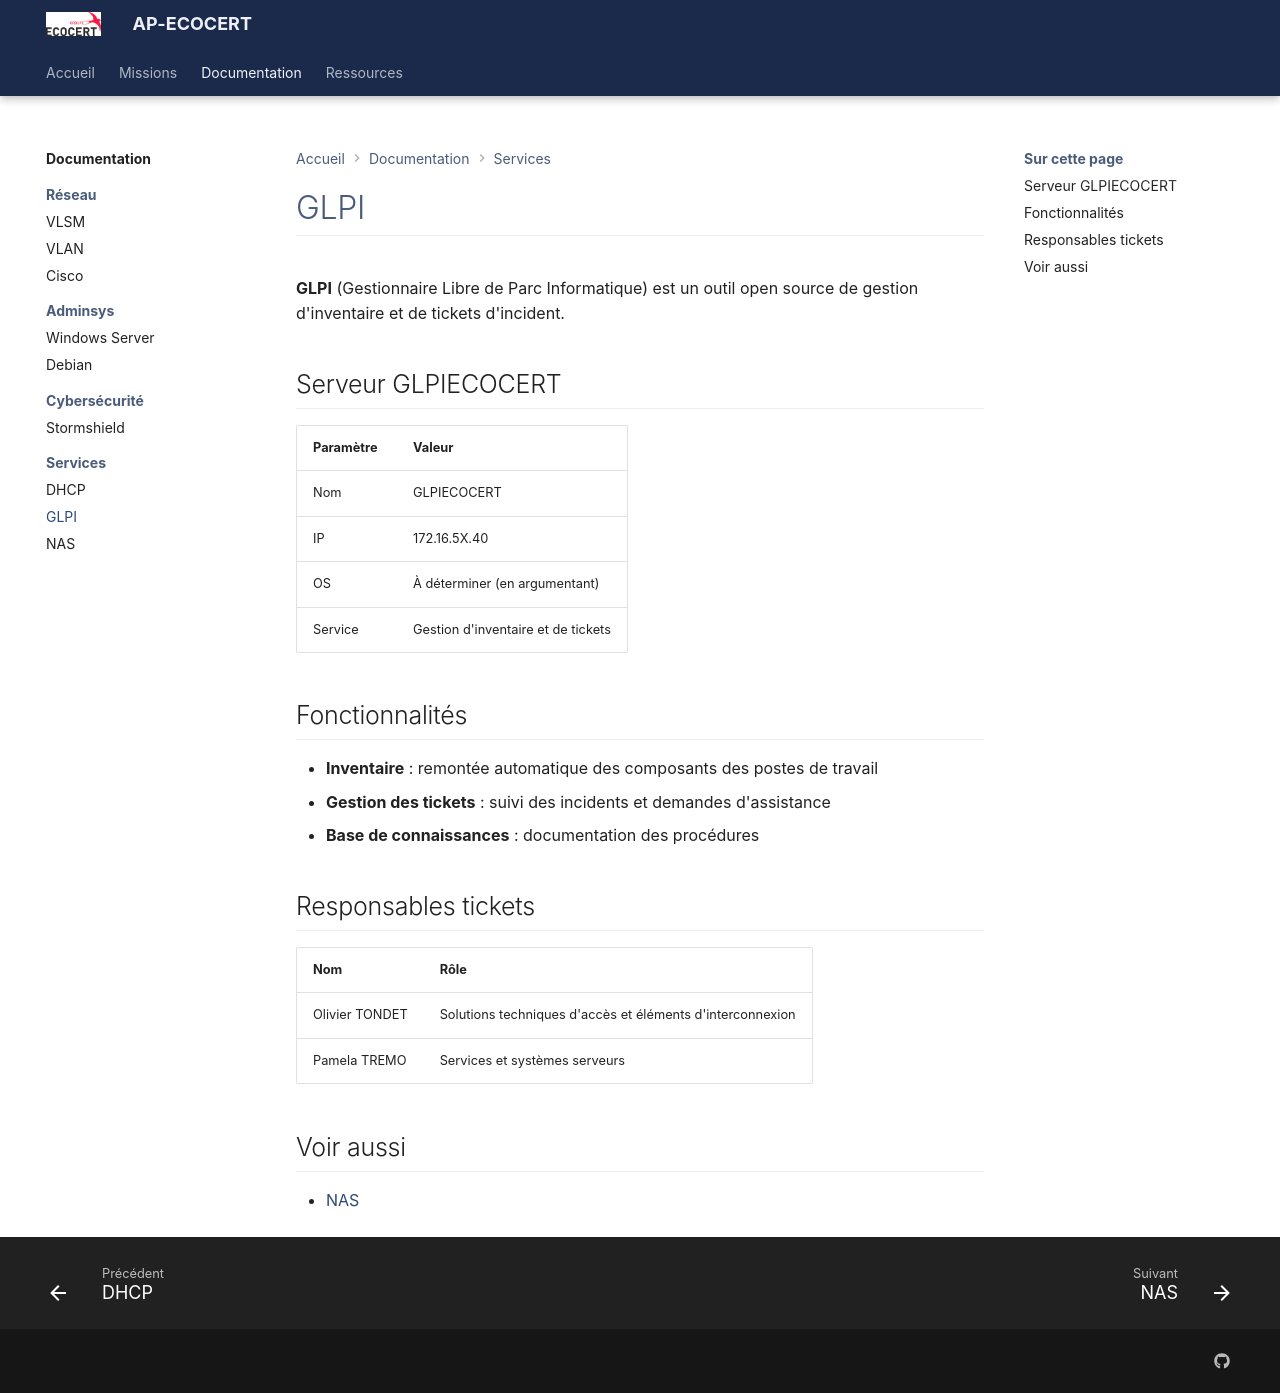

repository: Azuneer/AP-Ecocert · page: documentation/services/glpi/index.html · generator: mkdocs

# GLPI

**GLPI** (Gestionnaire Libre de Parc Informatique) est un outil open source de gestion d'inventaire et de tickets d'incident.

## Serveur GLPIECOCERT

| Paramètre | Valeur |
|-----------|--------|
| Nom | GLPIECOCERT |
| IP | 172.16.5X.40 |
| OS | À déterminer (en argumentant) |
| Service | Gestion d'inventaire et de tickets |

## Fonctionnalités

- **Inventaire** : remontée automatique des composants des postes de travail
- **Gestion des tickets** : suivi des incidents et demandes d'assistance
- **Base de connaissances** : documentation des procédures

## Responsables tickets

| Nom | Rôle |
|-----|------|
| Olivier TONDET | Solutions techniques d'accès et éléments d'interconnexion |
| Pamela TREMO | Services et systèmes serveurs |

## Voir aussi

- [NAS](nas.md)
